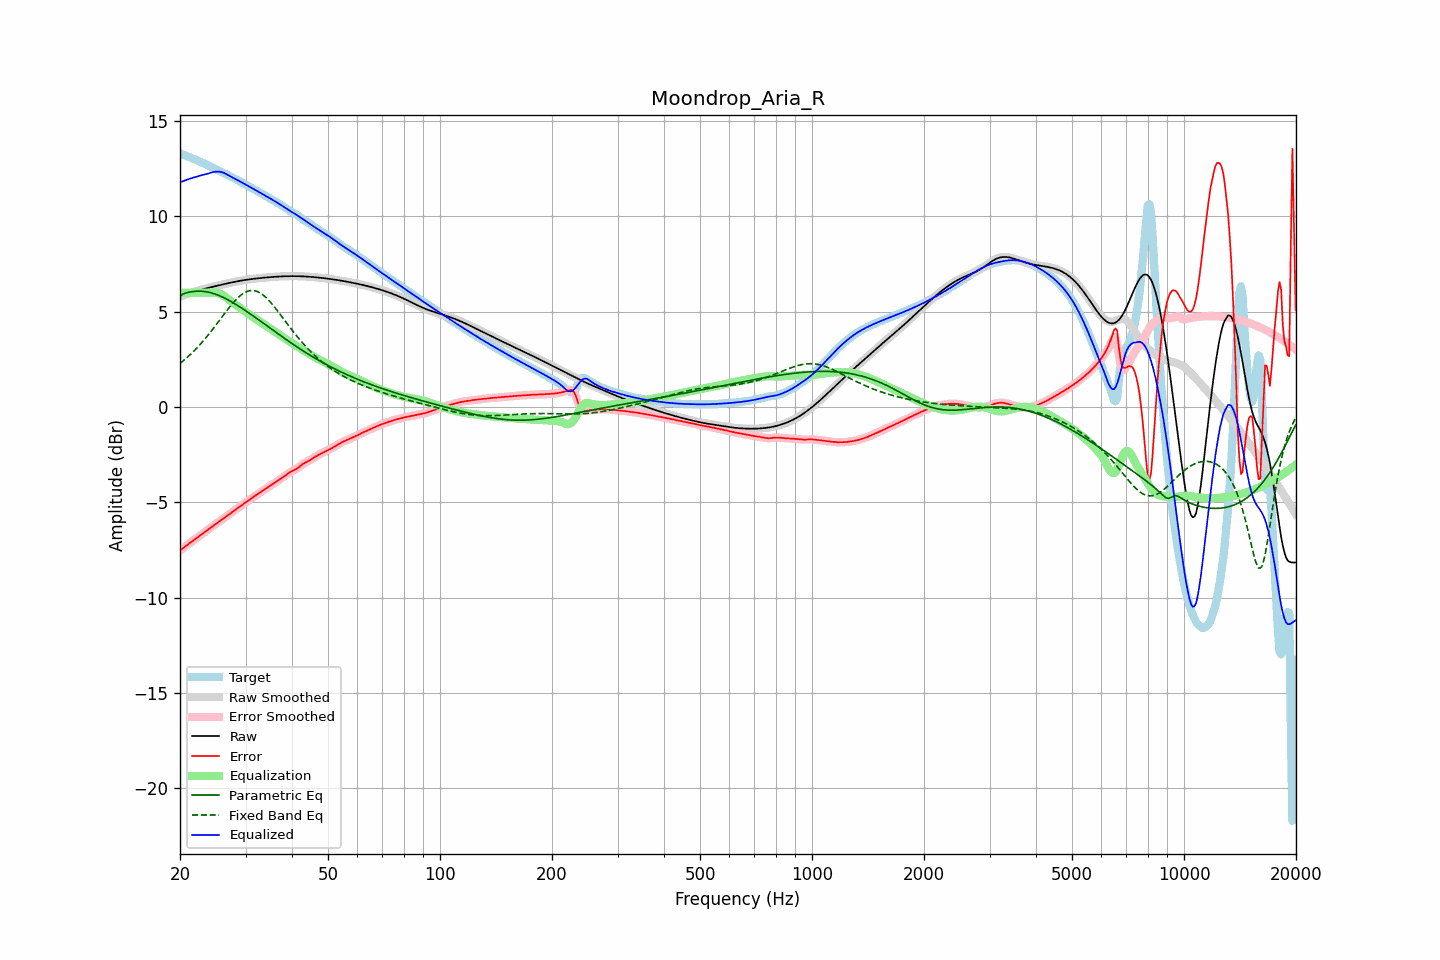

The data file committed next to this chart (first rows):
frequency, raw, error, smoothed, error_smoothed, equalization, parametric_eq, fixed_band_eq, equalized_raw, equalized_smoothed, target
20.00, 5.79, -7.52, 5.79, -7.52, 6.00, 5.84, 2.29, 11.79, 11.79, 13.31
20.20, 5.83, -7.45, 5.83, -7.45, 6.00, 5.89, 2.36, 11.83, 11.83, 13.28
20.40, 5.86, -7.39, 5.86, -7.39, 6.00, 5.94, 2.43, 11.86, 11.86, 13.25
20.61, 5.89, -7.32, 5.89, -7.32, 6.00, 5.97, 2.50, 11.89, 11.89, 13.21
20.81, 5.92, -7.26, 5.92, -7.26, 6.00, 6.00, 2.57, 11.92, 11.92, 13.18
21.02, 5.95, -7.20, 5.95, -7.20, 6.00, 6.02, 2.65, 11.95, 11.95, 13.15
21.23, 5.98, -7.14, 5.98, -7.14, 6.00, 6.04, 2.73, 11.98, 11.98, 13.11
21.44, 6.01, -7.07, 6.01, -7.07, 6.00, 6.05, 2.81, 12.01, 12.01, 13.08
21.66, 6.03, -7.01, 6.03, -7.01, 6.00, 6.06, 2.89, 12.03, 12.03, 13.04
21.87, 6.06, -6.95, 6.06, -6.95, 6.00, 6.07, 2.97, 12.06, 12.06, 13.01
22.09, 6.08, -6.89, 6.08, -6.89, 6.00, 6.08, 3.06, 12.08, 12.08, 12.97
22.31, 6.11, -6.83, 6.11, -6.83, 6.00, 6.08, 3.15, 12.11, 12.11, 12.93
22.54, 6.13, -6.76, 6.13, -6.76, 6.00, 6.08, 3.24, 12.13, 12.13, 12.89
22.76, 6.15, -6.70, 6.15, -6.70, 6.00, 6.08, 3.33, 12.15, 12.15, 12.86
22.99, 6.18, -6.64, 6.18, -6.64, 6.00, 6.08, 3.43, 12.18, 12.18, 12.82
23.22, 6.20, -6.58, 6.20, -6.58, 6.00, 6.07, 3.53, 12.20, 12.20, 12.78
23.45, 6.22, -6.52, 6.22, -6.52, 6.00, 6.06, 3.63, 12.22, 12.22, 12.74
23.69, 6.24, -6.46, 6.24, -6.46, 6.00, 6.04, 3.73, 12.24, 12.24, 12.70
23.92, 6.26, -6.40, 6.26, -6.40, 6.00, 6.03, 3.83, 12.27, 12.27, 12.66
24.16, 6.28, -6.33, 6.28, -6.33, 6.01, 6.00, 3.94, 12.29, 12.29, 12.62
24.40, 6.30, -6.27, 6.30, -6.27, 6.01, 5.98, 4.05, 12.31, 12.31, 12.57
24.65, 6.32, -6.20, 6.32, -6.20, 6.01, 5.95, 4.16, 12.33, 12.33, 12.53
24.89, 6.34, -6.14, 6.34, -6.14, 6.00, 5.93, 4.27, 12.35, 12.35, 12.49
25.14, 6.36, -6.08, 6.36, -6.08, 5.99, 5.89, 4.38, 12.36, 12.36, 12.45
25.39, 6.38, -6.02, 6.38, -6.02, 5.97, 5.86, 4.49, 12.35, 12.35, 12.41
25.65, 6.40, -5.96, 6.40, -5.96, 5.94, 5.83, 4.60, 12.34, 12.34, 12.37
25.91, 6.42, -5.91, 6.42, -5.91, 5.90, 5.79, 4.72, 12.32, 12.32, 12.33
26.16, 6.44, -5.85, 6.44, -5.85, 5.85, 5.75, 4.83, 12.30, 12.30, 12.29
26.43, 6.46, -5.79, 6.46, -5.79, 5.80, 5.71, 4.94, 12.26, 12.26, 12.25
26.69, 6.48, -5.73, 6.48, -5.73, 5.73, 5.66, 5.05, 12.22, 12.22, 12.21
26.96, 6.50, -5.66, 6.50, -5.66, 5.67, 5.62, 5.16, 12.17, 12.17, 12.16
27.23, 6.52, -5.60, 6.52, -5.60, 5.60, 5.57, 5.27, 12.12, 12.12, 12.12
27.50, 6.54, -5.53, 6.54, -5.53, 5.54, 5.53, 5.37, 12.07, 12.07, 12.07
27.77, 6.56, -5.47, 6.56, -5.47, 5.48, 5.48, 5.47, 12.03, 12.03, 12.03
28.05, 6.57, -5.41, 6.57, -5.41, 5.41, 5.43, 5.56, 11.99, 11.99, 11.98
28.33, 6.59, -5.35, 6.59, -5.35, 5.35, 5.38, 5.65, 11.94, 11.94, 11.94
28.62, 6.61, -5.29, 6.61, -5.29, 5.29, 5.32, 5.74, 11.90, 11.90, 11.90
28.90, 6.62, -5.23, 6.62, -5.23, 5.23, 5.27, 5.81, 11.85, 11.85, 11.85
29.19, 6.64, -5.17, 6.64, -5.17, 5.17, 5.22, 5.88, 11.81, 11.81, 11.81
29.48, 6.65, -5.11, 6.65, -5.11, 5.11, 5.16, 5.94, 11.76, 11.76, 11.76
29.78, 6.66, -5.05, 6.66, -5.05, 5.05, 5.10, 6.00, 11.71, 11.71, 11.71
30.08, 6.68, -4.99, 6.68, -4.99, 4.99, 5.05, 6.04, 11.67, 11.67, 11.66
30.38, 6.69, -4.93, 6.69, -4.93, 4.93, 4.99, 6.08, 11.62, 11.62, 11.62
30.68, 6.70, -4.87, 6.70, -4.87, 4.87, 4.93, 6.10, 11.57, 11.57, 11.57
30.99, 6.71, -4.81, 6.71, -4.81, 4.81, 4.87, 6.12, 11.53, 11.53, 11.53
31.30, 6.72, -4.76, 6.72, -4.76, 4.75, 4.81, 6.12, 11.48, 11.48, 11.48
31.61, 6.74, -4.70, 6.73, -4.70, 4.70, 4.76, 6.11, 11.43, 11.43, 11.43
31.93, 6.74, -4.64, 6.74, -4.64, 4.64, 4.70, 6.09, 11.38, 11.38, 11.39
32.24, 6.75, -4.58, 6.75, -4.58, 4.58, 4.64, 6.07, 11.34, 11.34, 11.34
32.57, 6.76, -4.52, 6.76, -4.52, 4.53, 4.57, 6.03, 11.29, 11.29, 11.29
32.89, 6.77, -4.47, 6.77, -4.47, 4.47, 4.51, 5.98, 11.24, 11.24, 11.24
33.22, 6.78, -4.41, 6.78, -4.41, 4.41, 4.45, 5.92, 11.19, 11.19, 11.19
33.55, 6.79, -4.36, 6.79, -4.36, 4.36, 4.39, 5.86, 11.14, 11.14, 11.14
33.89, 6.80, -4.30, 6.80, -4.30, 4.30, 4.33, 5.79, 11.09, 11.09, 11.10
34.23, 6.80, -4.24, 6.80, -4.24, 4.24, 4.27, 5.71, 11.05, 11.05, 11.05
34.57, 6.81, -4.19, 6.81, -4.19, 4.19, 4.21, 5.62, 11.00, 11.00, 11.00
34.92, 6.82, -4.13, 6.82, -4.13, 4.13, 4.15, 5.53, 10.95, 10.95, 10.95
35.27, 6.83, -4.07, 6.83, -4.07, 4.08, 4.09, 5.44, 10.90, 10.90, 10.90
35.62, 6.83, -4.02, 6.83, -4.02, 4.02, 4.03, 5.34, 10.85, 10.85, 10.85
35.97, 6.84, -3.97, 6.84, -3.97, 3.97, 3.96, 5.23, 10.80, 10.80, 10.80
... 635 more rows
